Run: headless pygame with SDL's dummy video driver; simulated clock (each Clock.tick advances the game by its frame time, no real sleeping); random seed 0; keys injected as events and as key.get_pressed() state; no mouse input.
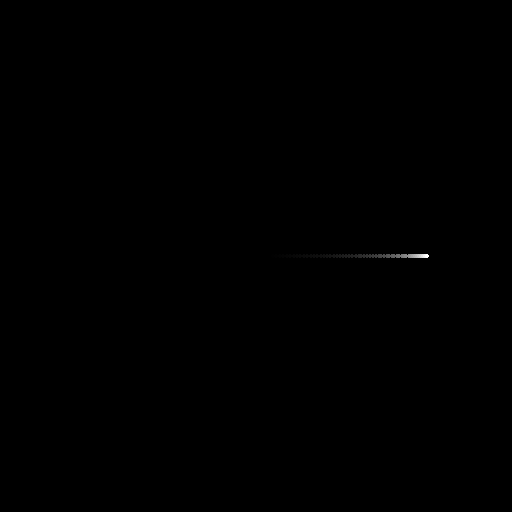
Frame 1 of 4 · flips 1–60 · no input
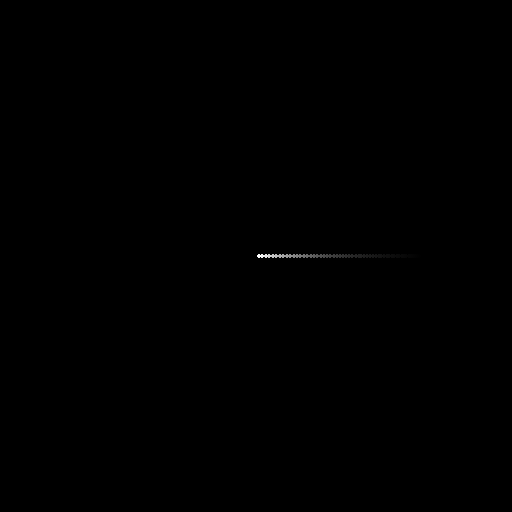
Frame 2 of 4 · flips 61–180 · tapped SPACE, RETURN · held RIGHT (→), D
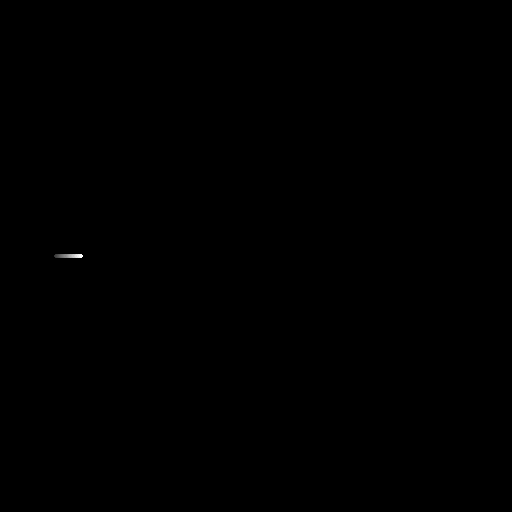
Frame 3 of 4 · flips 181–300 · held DOWN (↓), S
Frame 4 of 4 · flips 301–420 · held LEFT (←), A, UP (↑), W · screen same as frame 1, image omitted

The pygame program that drew these frames:

import pygame
import math

SCREEN_WIDTH = 512
SCREEN_HEIGHT = 512
CENTER_X = SCREEN_WIDTH // 2 
CENTER_Y = SCREEN_HEIGHT // 2

pygame.display.init()
screen = pygame.display.set_mode((SCREEN_WIDTH, SCREEN_HEIGHT))
pygame.display.set_caption("Oscilloscope screen")
clock = pygame.time.Clock()

fade_surface = pygame.Surface((SCREEN_WIDTH, SCREEN_HEIGHT))
fade_surface.set_alpha(15)
fade_surface.fill((0,0,0))

# main loop

running = True

angle = 0
amplitude = 200
frequency = 10

while running:

    for event in pygame.event.get():
        if event.type == pygame.QUIT:
            running = False

    #x = int(CENTER_X + radius*math.cos(math.radians(angle)))
    #y = int(CENTER_Y + radius*math.sin(math.radians(angle)))
    #angle += 1

    screen.blit(fade_surface, (0,0))

    x = CENTER_X + amplitude * math.sin(math.radians(frequency * angle))
    y = CENTER_Y

    #screen.fill((0,0,0))        # background

    #screen.set_at((x,y), (255,255,255))
    pygame.draw.circle(screen, (255,255,255), (x,y), 2)
    angle += 0.1
    
    pygame.display.flip()       # updates screen
    clock.tick(60)              # 60 fps

pygame.quit()
